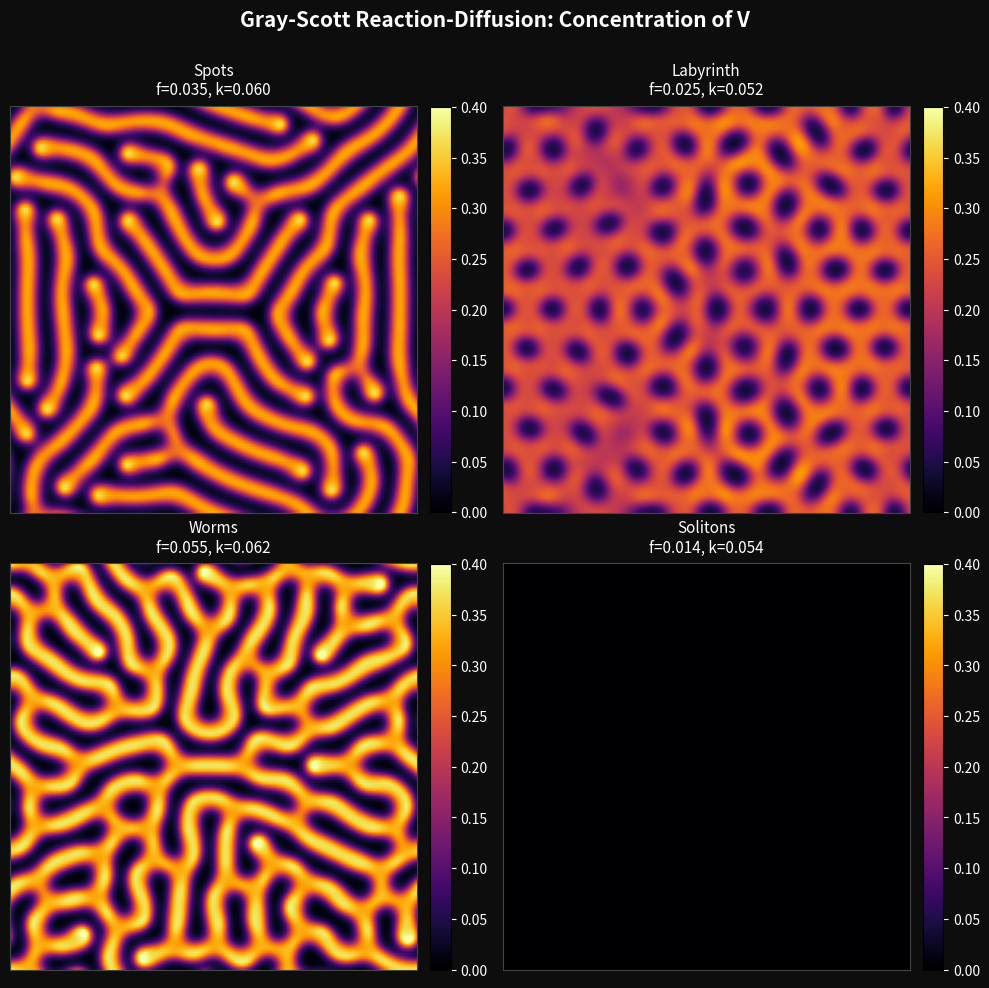

Source code (Python): (Note: this script raises an exception after producing the figure.)
import matplotlib.pyplot as plt
import numpy as np

N = 200
dt = 1.0
dx = 1.0
Du = 0.16
Dv = 0.08
noise_amp = 0.02


def laplacian(Z):
    """5-point finite-difference Laplacian with periodic BCs (via np.roll)."""
    return (
        np.roll(Z, 1, axis=0)
        + np.roll(Z, -1, axis=0)
        + np.roll(Z, 1, axis=1)
        + np.roll(Z, -1, axis=1)
        - 4 * Z
    ) / dx**2


def initialize(N, seed=42):
    """Set up initial conditions with a small central square of V."""
    rng = np.random.default_rng(seed)
    u = np.ones((N, N)) * 0.5
    v = np.zeros((N, N))

    # Small central square
    r = N // 10
    cx, cy = N // 2, N // 2
    v[cx - r : cx + r, cy - r : cy + r] = 0.25

    # Add noise
    u += noise_amp * rng.standard_normal((N, N))
    v += noise_amp * rng.standard_normal((N, N))

    u = np.clip(u, 0, 1)
    v = np.clip(v, 0, 1)
    return u, v


def simulate(f, k, n_steps, N=128, save_every=500):
    """Run the Gray-Scott simulation and return snapshots of v."""
    u, v = initialize(N)
    snapshots = []

    for step in range(n_steps + 1):
        if step % save_every == 0:
            snapshots.append((step, v.copy()))

        uvv = u * v * v
        Lu = laplacian(u)
        Lv = laplacian(v)

        u += dt * (Du * Lu - uvv + f * (1.0 - u))
        v += dt * (Dv * Lv + uvv - (f + k) * v)

    return snapshots


param_sets = [
    {"f": 0.035, "k": 0.060, "label": "Spots\nf=0.035, k=0.060", "steps": 10000},
    {"f": 0.025, "k": 0.052, "label": "Labyrinth\nf=0.025, k=0.052", "steps": 10000},
    {"f": 0.055, "k": 0.062, "label": "Worms\nf=0.055, k=0.062", "steps": 10000},
    {"f": 0.014, "k": 0.054, "label": "Solitons\nf=0.014, k=0.054", "steps": 8000},
]

print("Running Gray-Scott simulations...")
results = {}
for p in param_sets:
    print(f"  Simulating: {p['label'].replace(chr(10), ' | ')} ...")
    snaps = simulate(p["f"], p["k"], p["steps"])
    results[p["label"]] = snaps

fig, axes = plt.subplots(2, 2, figsize=(10, 10))
fig.patch.set_facecolor("#0d0d0d")
fig.suptitle(
    "Gray-Scott Reaction-Diffusion: Concentration of V",
    color="white",
    fontsize=15,
    fontweight="bold",
    y=0.98,
)

for ax, p in zip(axes.flat, param_sets, strict=False):
    snaps = results[p["label"]]
    v_final = snaps[-1][1]
    im = ax.imshow(
        v_final,
        cmap="inferno",
        vmin=0,
        vmax=0.4,
        origin="lower",
        interpolation="bilinear",
    )
    ax.set_title(p["label"], color="white", fontsize=11, pad=8)
    ax.set_xticks([])
    ax.set_yticks([])
    for spine in ax.spines.values():
        spine.set_edgecolor("#444")
    plt.colorbar(im, ax=ax, fraction=0.046, pad=0.03).ax.yaxis.set_tick_params(
        color="white", labelcolor="white"
    )

plt.tight_layout(rect=[0, 0, 1, 0.97])
plt.savefig(
    "assignment_2/outputs/gray_scott_patterns.png",
    dpi=150,
    bbox_inches="tight",
    facecolor=fig.get_facecolor(),
)
plt.close()

f, k = 0.035, 0.060
n_steps = 10000
u0, v0 = initialize(N)
u, v = u0.copy(), v0.copy()

times_to_show = [0, 2000, 5000, 10000]
snap_dict = {}

step = 0
for t in range(n_steps + 1):
    if t in times_to_show:
        snap_dict[t] = v.copy()
    if t == n_steps:
        break
    uvv = u * v * v
    u += dt * (Du * laplacian(u) - uvv + f * (1.0 - u))
    v += dt * (Dv * laplacian(v) + uvv - (f + k) * v)

fig2, axes2 = plt.subplots(1, 4, figsize=(16, 4))
fig2.patch.set_facecolor("#0d0d0d")
fig2.suptitle(
    f"Time Evolution  (f={f}, k={k})  —  Concentration of V",
    color="white",
    fontsize=13,
    fontweight="bold",
)

for ax, t in zip(axes2, times_to_show, strict=False):
    im = ax.imshow(
        snap_dict[t],
        cmap="viridis",
        vmin=0,
        vmax=0.4,
        origin="lower",
        interpolation="bilinear",
    )
    ax.set_title(f"t = {t}", color="white", fontsize=12)
    ax.set_xticks([])
    ax.set_yticks([])
    plt.colorbar(im, ax=ax, fraction=0.046, pad=0.03).ax.yaxis.set_tick_params(
        color="white", labelcolor="white"
    )

plt.tight_layout()
plt.savefig(
    "assignment_2/outputs/gray_scott_evolution.png",
    dpi=150,
    bbox_inches="tight",
    facecolor=fig2.get_facecolor(),
)
plt.close()
